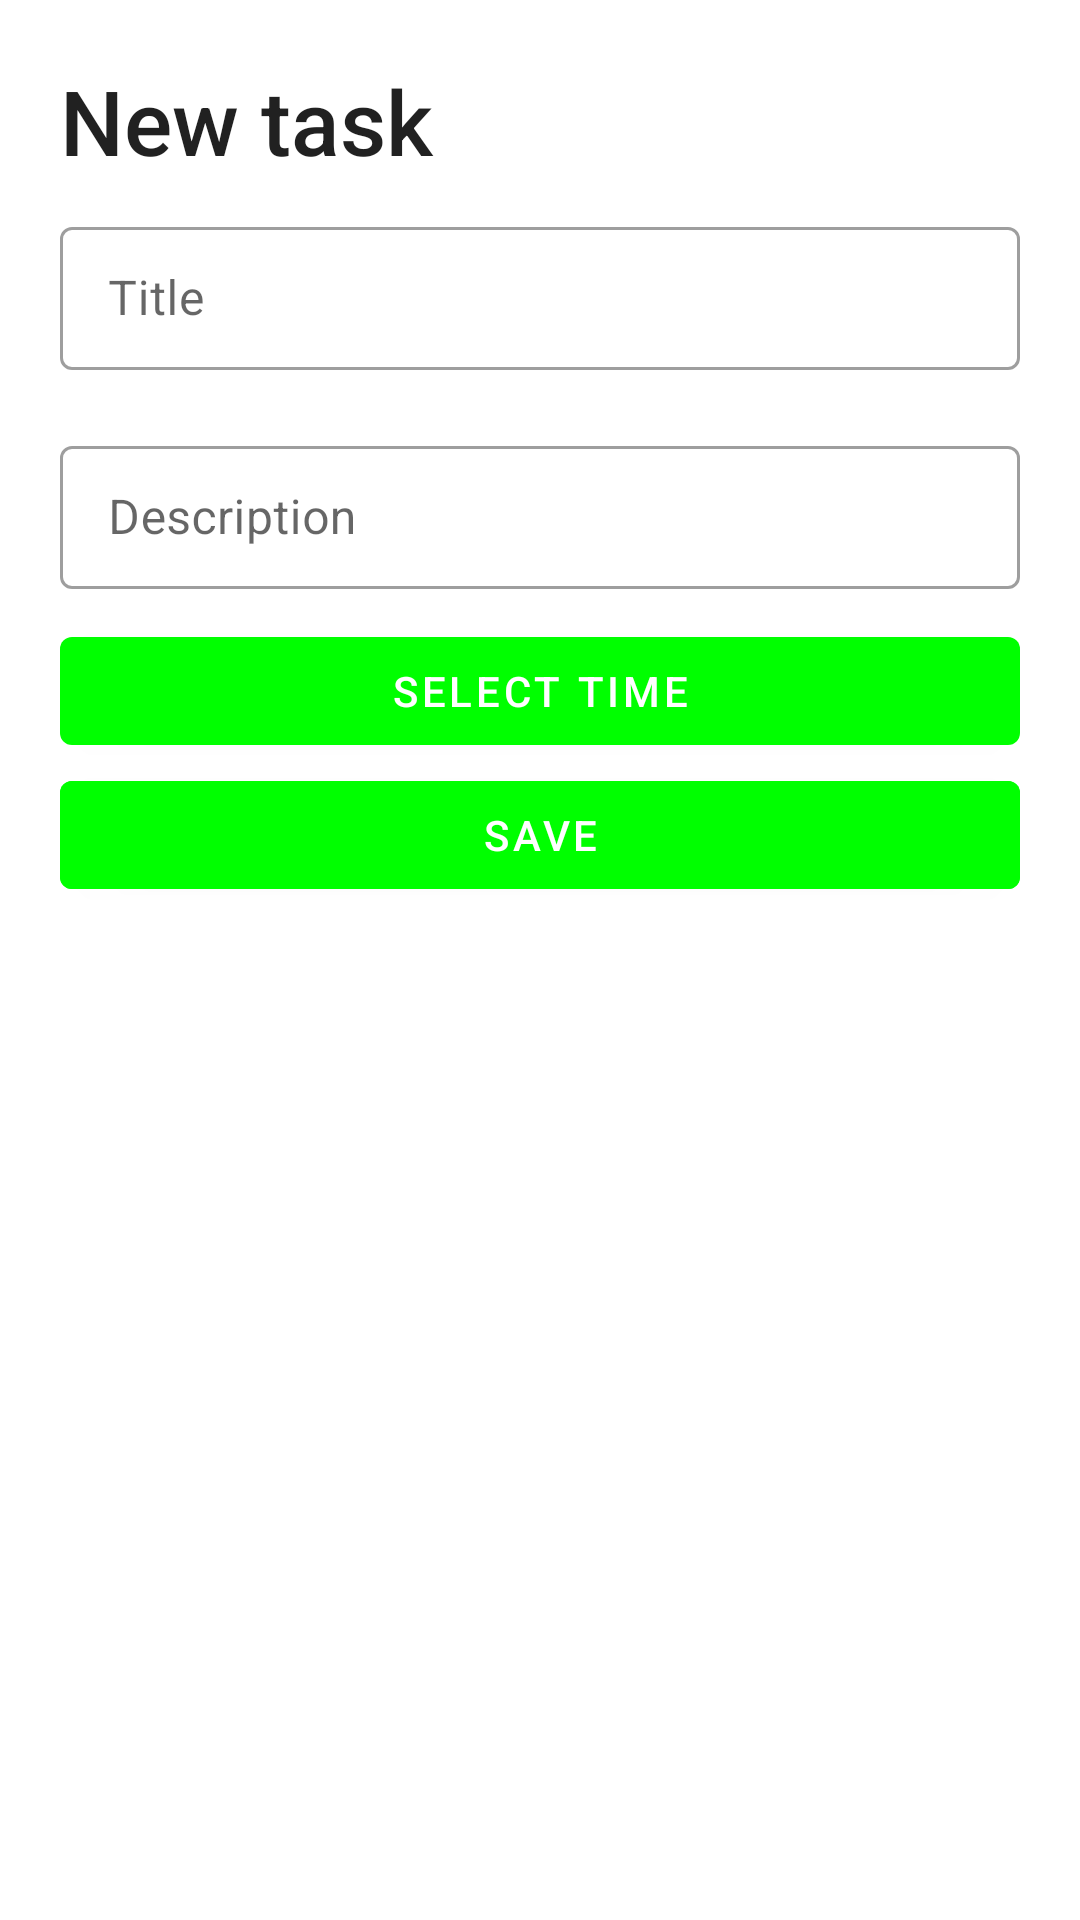

Here is an Android app screen rendered from its layout file. Give the layout XML and the strings, colors and styles it references.
<!-- AndroidManifest.xml: application theme Theme.NiOPProjectToDo -->
<!-- res/layout/fragment_new_task_sheet.xml -->
<?xml version="1.0" encoding="utf-8"?>
<LinearLayout
    android:orientation="vertical"
    xmlns:android="http://schemas.android.com/apk/res/android"
    xmlns:tools="http://schemas.android.com/tools"
    android:layout_width="match_parent"
    android:layout_height="wrap_content"
    tools:context=".NewTaskSheet">


    <TextView
        android:id="@+id/taskTitle"
        style="@style/TextAppearance.AppCompat.Title"
        android:layout_width="match_parent"
        android:layout_height="wrap_content"
        android:layout_marginStart="20dp"
        android:layout_marginTop="20dp"
        android:text="@string/taskTitle"
        android:textSize="30sp"
        tools:text="@string/taskTitle" />

    <com.google.android.material.textfield.TextInputLayout
        style="@style/Widget.MaterialComponents.TextInputLayout.OutlinedBox.Dense"
        android:layout_width="match_parent"
        android:layout_height="wrap_content"
        android:layout_marginVertical="10dp"
        android:layout_marginHorizontal="20dp">

        <com.google.android.material.textfield.TextInputEditText
            android:id="@+id/name"
            android:layout_width="match_parent"
            android:layout_height="match_parent"
            android:hint="@string/name" />

    </com.google.android.material.textfield.TextInputLayout>

    <com.google.android.material.textfield.TextInputLayout
        style="@style/Widget.MaterialComponents.TextInputLayout.OutlinedBox.Dense"
        android:layout_width="match_parent"
        android:layout_height="wrap_content"
        android:layout_marginVertical="10dp"
        android:layout_marginHorizontal="20dp">

        <com.google.android.material.textfield.TextInputEditText
            android:layout_width="match_parent"
            android:layout_height="match_parent"
            android:id="@+id/desc"
            android:hint="@string/description">

        </com.google.android.material.textfield.TextInputEditText>

    </com.google.android.material.textfield.TextInputLayout>

    <com.google.android.material.button.MaterialButton
        android:id="@+id/timePickerButton"
        android:layout_width="match_parent"
        android:layout_height="wrap_content"
        android:layout_gravity="center"
        android:layout_marginHorizontal="20dp"
        android:text="@string/select_time"/>

    <com.google.android.material.button.MaterialButton
        android:id="@+id/saveButton"
        android:layout_width="match_parent"
        android:layout_height="wrap_content"
        android:layout_gravity="center"
        android:layout_marginHorizontal="20dp"
        android:backgroundTint="?attr/colorPrimary"
        android:textColor="?colorOnPrimary"
        android:text="@string/save"/>

</LinearLayout>
<!-- resources referenced by this layout -->
<resources>
  <string name="description">Description</string>
  <string name="name">Title</string>
  <string name="save">Save</string>
  <string name="select_time">Select Time</string>
  <string name="taskTitle">New task</string>
  <style name="Theme.NiOPProjectToDo" parent="Theme.MaterialComponents.DayNight.DarkActionBar">
          
          <item name="colorPrimary">@color/purple_500</item>
          <item name="colorPrimaryVariant">@color/purple_700</item>
          <item name="colorOnPrimary">@color/white</item>
          
          <item name="colorSecondary">@color/teal_200</item>
          <item name="colorSecondaryVariant">@color/teal_700</item>
          <item name="colorOnSecondary">@color/black</item>
          
          <item name="android:statusBarColor">?attr/colorPrimaryVariant</item>
          
      </style>
  <color name="purple_500">#00FF00</color>
  <color name="purple_700">#FF000000</color>
  <color name="white">#FFFFFFFF</color>
  <color name="teal_200">#FF03DAC5</color>
  <color name="teal_700">#FF018786</color>
  <color name="black">#FF000000</color>
</resources>
